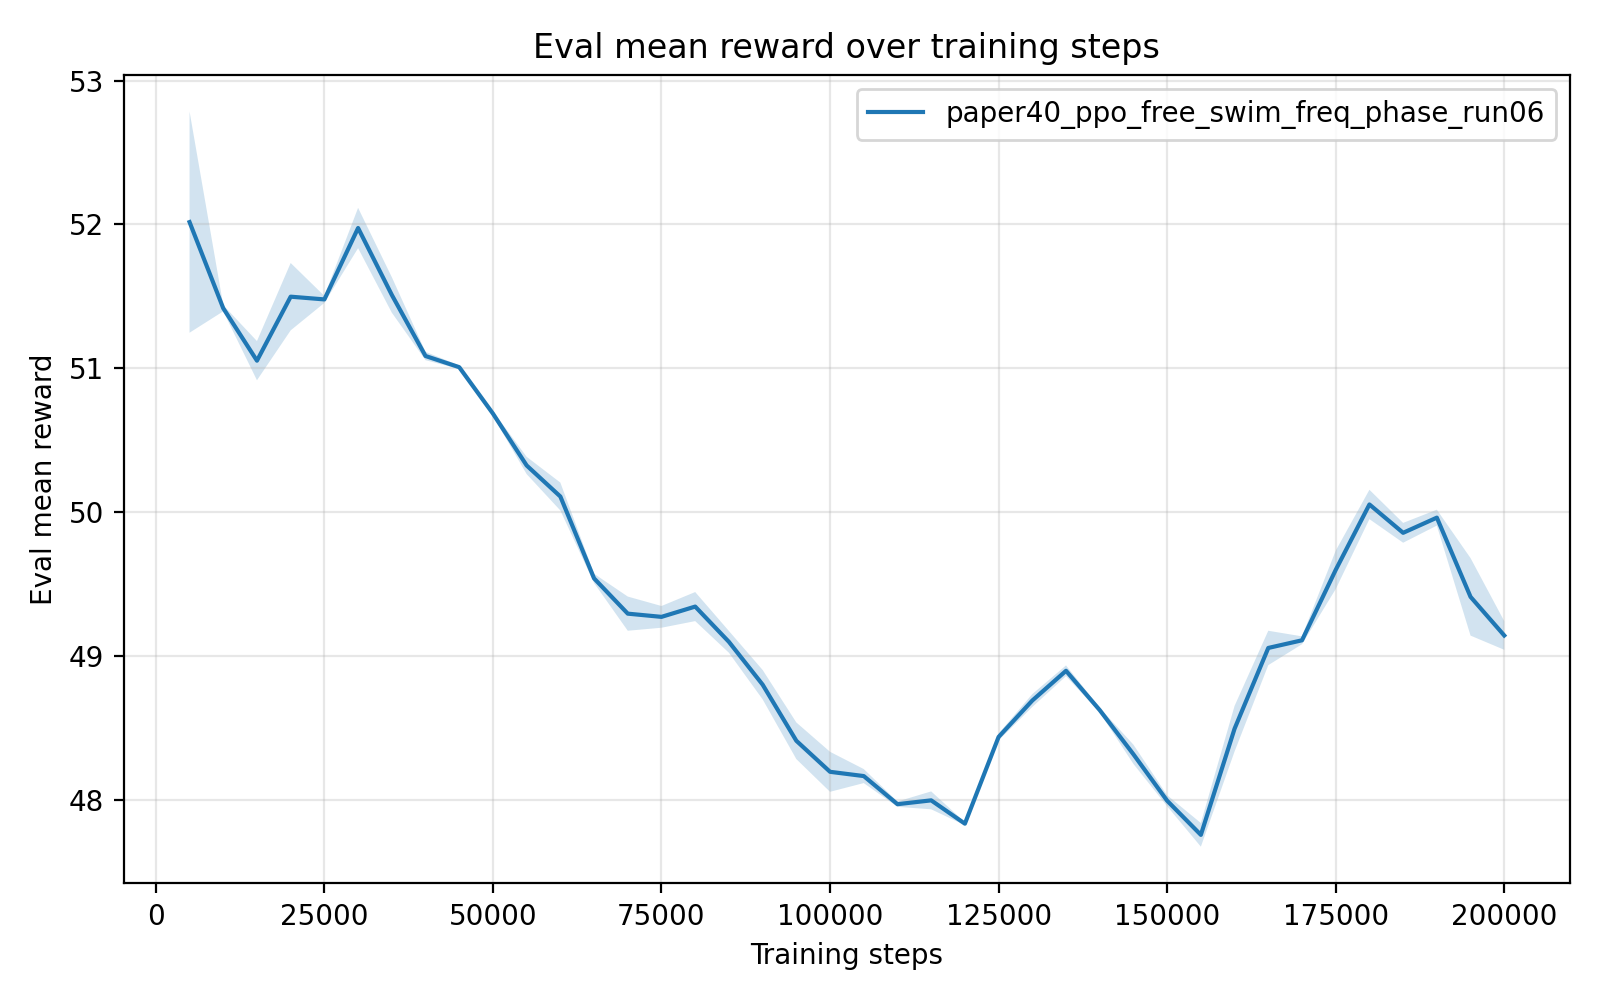

Values plotted in this chart, from the file beside it:
timesteps, mean_reward, std_reward, min_reward, max_reward
5.000000000000000000e+03, 5.201599399999999918e+01, 7.692740742513042296e-01, 5.162929599999999652e+01, 5.355452900000000227e+01
1.000000000000000000e+04, 5.141689139999999725e+01, 2.145437797373767747e-02, 5.137398400000000009e+01, 5.142773300000000347e+01
1.500000000000000000e+04, 5.105243860000000211e+01, 1.362333563626773880e-01, 5.097809900000000027e+01, 5.132482900000000114e+01
2.000000000000000000e+04, 5.149738459999999662e+01, 2.341385010053670945e-01, 5.102910899999999828e+01, 5.161482399999999870e+01
2.500000000000000000e+04, 5.147835719999999071e+01, 2.425921058402197641e-02, 5.142984700000000231e+01, 5.149077599999999677e+01
3.000000000000000000e+04, 5.197474500000000575e+01, 1.400913922066607253e-01, 5.169458199999999692e+01, 5.204587300000000027e+01
3.500000000000000000e+04, 5.150977440000000485e+01, 1.235160846264162365e-01, 5.144758499999999657e+01, 5.175680299999999789e+01
4.000000000000000000e+04, 5.108493880000000331e+01, 2.890654243177471702e-02, 5.106930700000000201e+01, 5.114273899999999884e+01
4.500000000000000000e+04, 5.100715540000000203e+01, 1.255904897036332762e-02, 5.100065399999999727e+01, 5.103226399999999785e+01
5.000000000000000000e+04, 5.068454219999999566e+01, 1.574035222477591575e-02, 5.067453499999999877e+01, 5.071594400000000036e+01
5.500000000000000000e+04, 5.032397519999999247e+01, 6.013175923054255717e-02, 5.029350699999999819e+01, 5.044423799999999858e+01
6.000000000000000000e+04, 5.010798859999999877e+01, 9.689926599432900634e-02, 5.005946600000000046e+01, 5.030178699999999736e+01
6.500000000000000000e+04, 4.953882700000000483e+01, 3.225659956660068689e-02, 4.952190699999999879e+01, 4.960333500000000129e+01
7.000000000000000000e+04, 4.929367720000000475e+01, 1.187927248183165974e-01, 4.905617199999999656e+01, 4.935902999999999707e+01
7.500000000000000000e+04, 4.927135539999999736e+01, 7.551714354396761586e-02, 4.912038499999999885e+01, 4.931334900000000232e+01
8.000000000000000000e+04, 4.934291499999999075e+01, 1.010065363271117483e-01, 4.914119999999999777e+01, 4.940395399999999881e+01
8.500000000000000000e+04, 4.909753880000000237e+01, 7.568971068619560760e-02, 4.894616200000000106e+01, 4.913624500000000239e+01
9.000000000000000000e+04, 4.880018479999999670e+01, 1.022029299705259769e-01, 4.874560799999999716e+01, 4.900455900000000042e+01
9.500000000000000000e+04, 4.840990099999999785e+01, 1.273370290025656049e-01, 4.834383600000000314e+01, 4.866456300000000113e+01
1.000000000000000000e+05, 4.819416900000000226e+01, 1.390526120114244646e-01, 4.812257400000000018e+01, 4.847226599999999763e+01
1.050000000000000000e+05, 4.816454619999999665e+01, 4.873013413238305030e-02, 4.806710700000000003e+01, 4.819086800000000181e+01
1.100000000000000000e+05, 4.796911939999999674e+01, 1.847270629442394896e-02, 4.793217599999999834e+01, 4.797848900000000327e+01
1.150000000000000000e+05, 4.799573759999999822e+01, 6.224595120841106693e-02, 4.796174500000000052e+01, 4.812019399999999791e+01
1.200000000000000000e+05, 4.783354580000000311e+01, 1.051867112139188987e-02, 4.782821500000000015e+01, 4.785458200000000062e+01
1.250000000000000000e+05, 4.843657280000000753e+01, 2.390973637161228349e-02, 4.838889400000000052e+01, 4.845204100000000125e+01
1.300000000000000000e+05, 4.868979499999999661e+01, 4.464875364441984323e-02, 4.860055599999999743e+01, 4.871523400000000237e+01
1.350000000000000000e+05, 4.889642360000000565e+01, 3.743734166096783500e-02, 4.885707800000000134e+01, 4.896788500000000255e+01
1.400000000000000000e+05, 4.862302419999999614e+01, 1.592871017251538956e-02, 4.861422900000000169e+01, 4.865480900000000020e+01
1.450000000000000000e+05, 4.831568860000000143e+01, 6.707253537059680581e-02, 4.827280300000000324e+01, 4.844947499999999962e+01
1.500000000000000000e+05, 4.799310820000000177e+01, 3.813653493121787336e-02, 4.797335700000000003e+01, 4.806937800000000038e+01
1.550000000000000000e+05, 4.775582000000000704e+01, 8.217808966628592504e-02, 4.771391200000000055e+01, 4.792017400000000293e+01
1.600000000000000000e+05, 4.849399340000000080e+01, 1.585129731316632373e-01, 4.818071900000000340e+01, 4.859322399999999931e+01
1.650000000000000000e+05, 4.905525000000000091e+01, 1.195854320525706338e-01, 4.882081699999999813e+01, 4.913304999999999723e+01
1.700000000000000000e+05, 4.910848839999999882e+01, 2.744593316759388196e-02, 4.909223899999999929e+01, 4.916302900000000164e+01
1.750000000000000000e+05, 4.959787359999999978e+01, 1.334876754589735259e-01, 4.933100199999999802e+01, 4.966765800000000297e+01
1.800000000000000000e+05, 5.005286879999999883e+01, 1.020425704995703564e-01, 4.984905400000000242e+01, 5.011399000000000115e+01
1.850000000000000000e+05, 4.985567020000000582e+01, 6.887808954493296332e-02, 4.981442799999999949e+01, 4.999232599999999849e+01
1.900000000000000000e+05, 4.996121739999999534e+01, 5.533092534415030156e-02, 4.985064700000000215e+01, 4.999321499999999929e+01
1.950000000000000000e+05, 4.941046880000000385e+01, 2.694268122406517363e-01, 4.926795800000000014e+01, 4.994926199999999739e+01
2.000000000000000000e+05, 4.914195219999999864e+01, 9.950352671016207684e-02, 4.909189299999999889e+01, 4.934095899999999801e+01
